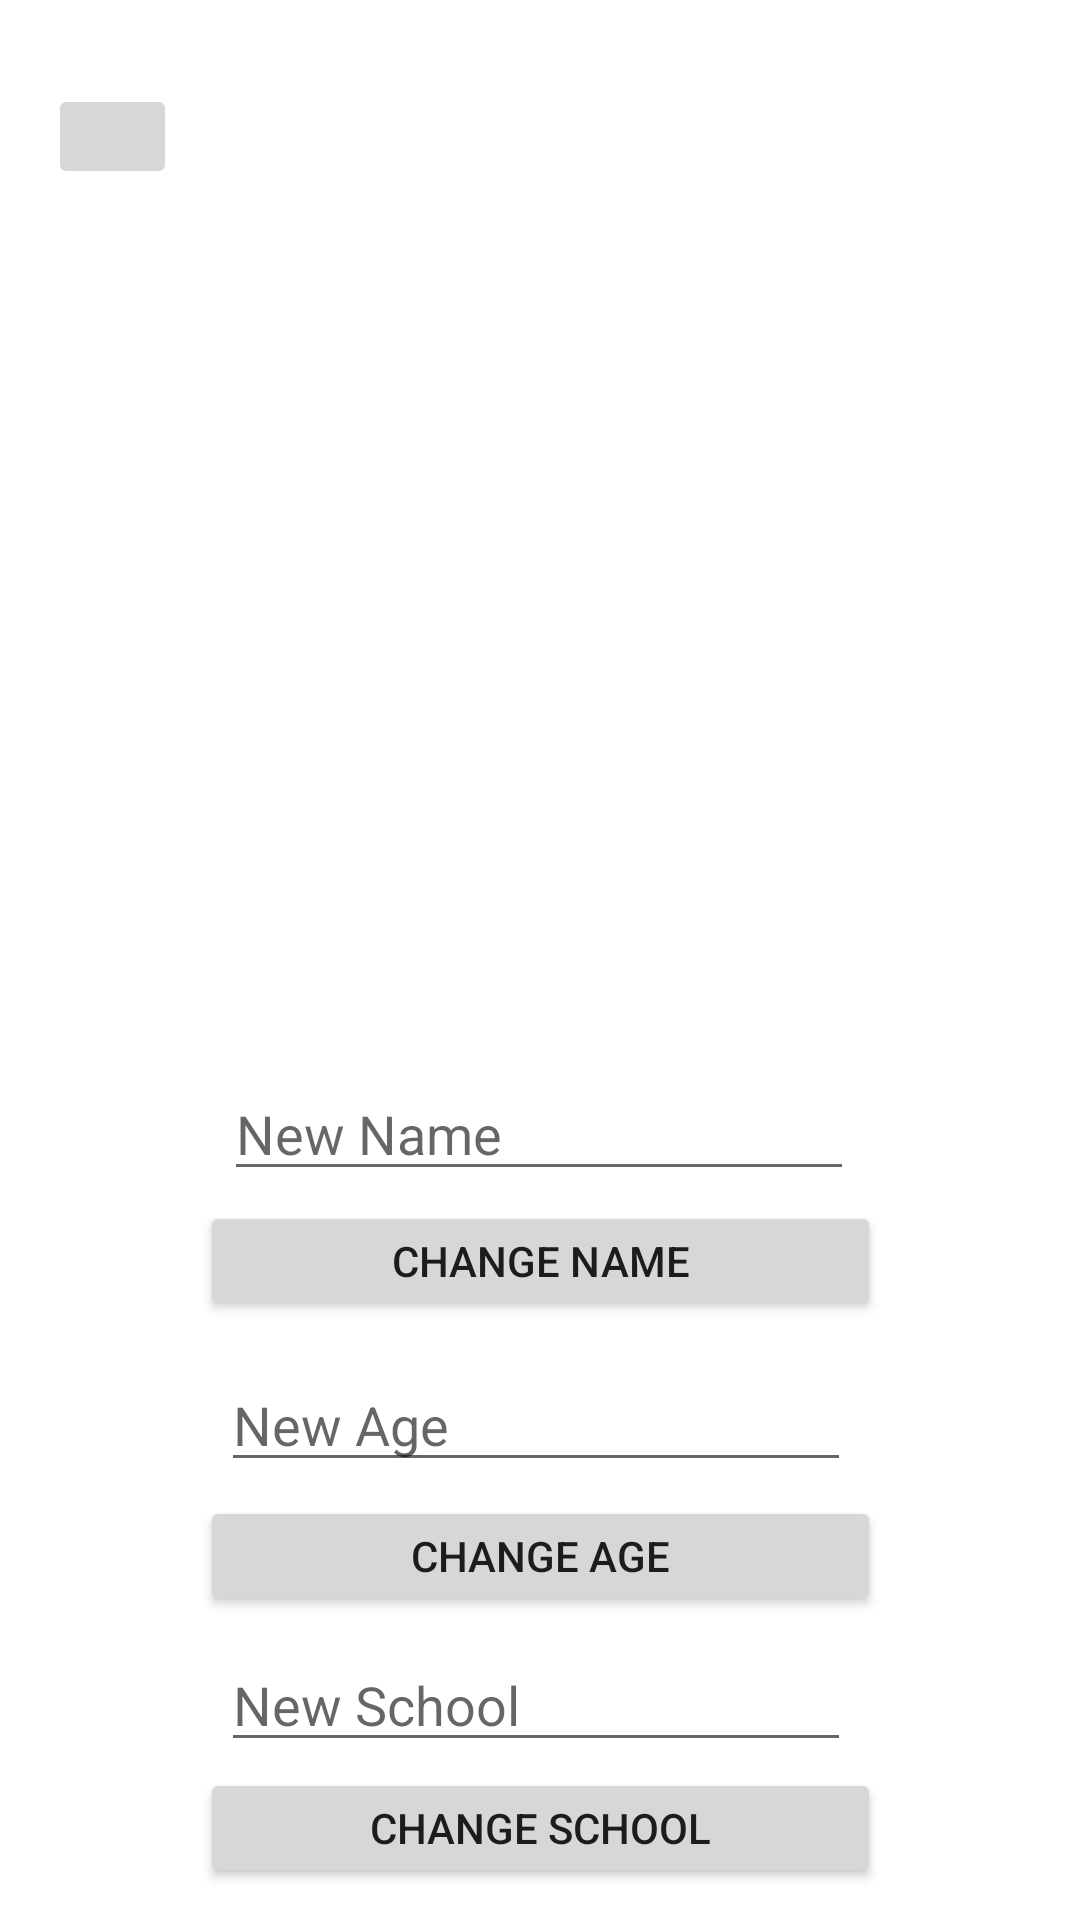

Produce the Android XML layout that renders to this screen, including the resource entries it uses.
<!-- AndroidManifest.xml: application theme Theme.Voluntold -->
<!-- res/layout/activity_edit_vol_profile.xml -->
<?xml version="1.0" encoding="utf-8"?>
<androidx.constraintlayout.widget.ConstraintLayout xmlns:android="http://schemas.android.com/apk/res/android"
    xmlns:app="http://schemas.android.com/apk/res-auto"
    xmlns:tools="http://schemas.android.com/tools"
    android:layout_width="match_parent"
    android:layout_height="match_parent"
    tools:context=".EditVolProfile">

    <ImageButton
        android:id="@+id/imageButton12"
        android:layout_width="43dp"
        android:layout_height="35dp"
        android:layout_marginStart="16dp"
        android:layout_marginTop="28dp"
        android:layout_marginEnd="23dp"
        android:onClick="goBackToVolProfileScreen"
        app:layout_constraintEnd_toStartOf="@+id/textView35"
        app:layout_constraintStart_toStartOf="parent"
        app:layout_constraintTop_toTopOf="parent"
        app:srcCompat="@drawable/ic_baseline_arrow_back_ios_24" />

    <Button
        android:id="@+id/newVolSchoolBT"
        android:layout_width="227dp"
        android:layout_height="40dp"
        android:onClick="goBackToVolProfileScreen"
        android:text="CHANGE SCHOOL"
        app:layout_constraintBottom_toBottomOf="parent"
        app:layout_constraintEnd_toEndOf="parent"
        app:layout_constraintStart_toStartOf="parent"
        app:layout_constraintTop_toTopOf="parent"
        app:layout_constraintVertical_bias="0.982" />

    <Button
        android:id="@+id/newVolAgeBT"
        android:layout_width="227dp"
        android:layout_height="40dp"
        android:onClick="goBackToVolProfileScreen"
        android:text="CHANGE AGE"
        app:layout_constraintBottom_toBottomOf="parent"
        app:layout_constraintEnd_toEndOf="parent"
        app:layout_constraintStart_toStartOf="parent"
        app:layout_constraintTop_toTopOf="parent"
        app:layout_constraintVertical_bias="0.831" />

    <EditText
        android:id="@+id/newVolSchoolET"
        android:layout_width="wrap_content"
        android:layout_height="wrap_content"
        android:ems="10"
        android:hint="New School"
        android:inputType="textPersonName"
        android:onClick="goBackToVolProfileScreen"
        app:layout_constraintBottom_toBottomOf="parent"
        app:layout_constraintEnd_toEndOf="parent"
        app:layout_constraintHorizontal_bias="0.492"
        app:layout_constraintStart_toStartOf="parent"
        app:layout_constraintTop_toTopOf="parent"
        app:layout_constraintVertical_bias="0.912" />

    <ImageView
        android:id="@+id/imageView5"
        android:layout_width="188dp"
        android:layout_height="284dp"
        android:onClick="goBackToVolProfileScreen"
        app:layout_constraintBottom_toBottomOf="parent"
        app:layout_constraintEnd_toEndOf="parent"
        app:layout_constraintHorizontal_bias="0.497"
        app:layout_constraintStart_toStartOf="parent"
        app:layout_constraintTop_toTopOf="parent"
        app:layout_constraintVertical_bias="0.078"
        app:srcCompat="@drawable/letter_v" />

    <EditText
        android:id="@+id/newVolNameET"
        android:layout_width="wrap_content"
        android:layout_height="wrap_content"
        android:ems="10"
        android:hint="New Name"
        android:inputType="textPersonName"
        android:onClick="goBackToVolProfileScreen"
        app:layout_constraintBottom_toBottomOf="parent"
        app:layout_constraintEnd_toEndOf="parent"
        app:layout_constraintHorizontal_bias="0.497"
        app:layout_constraintStart_toStartOf="parent"
        app:layout_constraintTop_toTopOf="parent"
        app:layout_constraintVertical_bias="0.594" />

    <EditText
        android:id="@+id/newVolAgeET"
        android:layout_width="wrap_content"
        android:layout_height="wrap_content"
        android:ems="10"
        android:hint="New Age"
        android:inputType="number"
        android:onClick="goBackToVolProfileScreen"
        app:layout_constraintBottom_toBottomOf="parent"
        app:layout_constraintEnd_toEndOf="parent"
        app:layout_constraintHorizontal_bias="0.492"
        app:layout_constraintStart_toStartOf="parent"
        app:layout_constraintTop_toTopOf="parent"
        app:layout_constraintVertical_bias="0.756" />

    <Button
        android:id="@+id/newVolNameBT"
        android:layout_width="227dp"
        android:layout_height="40dp"
        android:onClick="goBackToVolProfileScreen"
        android:text="CHANGE NAME"
        app:layout_constraintBottom_toBottomOf="parent"
        app:layout_constraintEnd_toEndOf="parent"
        app:layout_constraintStart_toStartOf="parent"
        app:layout_constraintTop_toTopOf="parent"
        app:layout_constraintVertical_bias="0.667" />
</androidx.constraintlayout.widget.ConstraintLayout>
<!-- resources referenced by this layout -->
<resources>
  <style name="Theme.Voluntold" parent="Theme.MaterialComponents.DayNight.DarkActionBar">
          
          <item name="colorPrimary">@color/purple_500</item>
          <item name="colorPrimaryVariant">@color/purple_700</item>
          <item name="colorOnPrimary">@color/white</item>
          
          <item name="colorSecondary">@color/teal_200</item>
          <item name="colorSecondaryVariant">@color/teal_700</item>
          <item name="colorOnSecondary">@color/black</item>
          
          <item name="android:statusBarColor" tools:targetApi="l">?attr/colorPrimaryVariant</item>
          
      </style>
  <color name="purple_500">#FF6200EE</color>
  <color name="purple_700">#FF3700B3</color>
  <color name="white">#FFFFFFFF</color>
  <color name="teal_200">#FF03DAC5</color>
  <color name="teal_700">#0D8888</color>
  <color name="black">#FF000000</color>
</resources>
